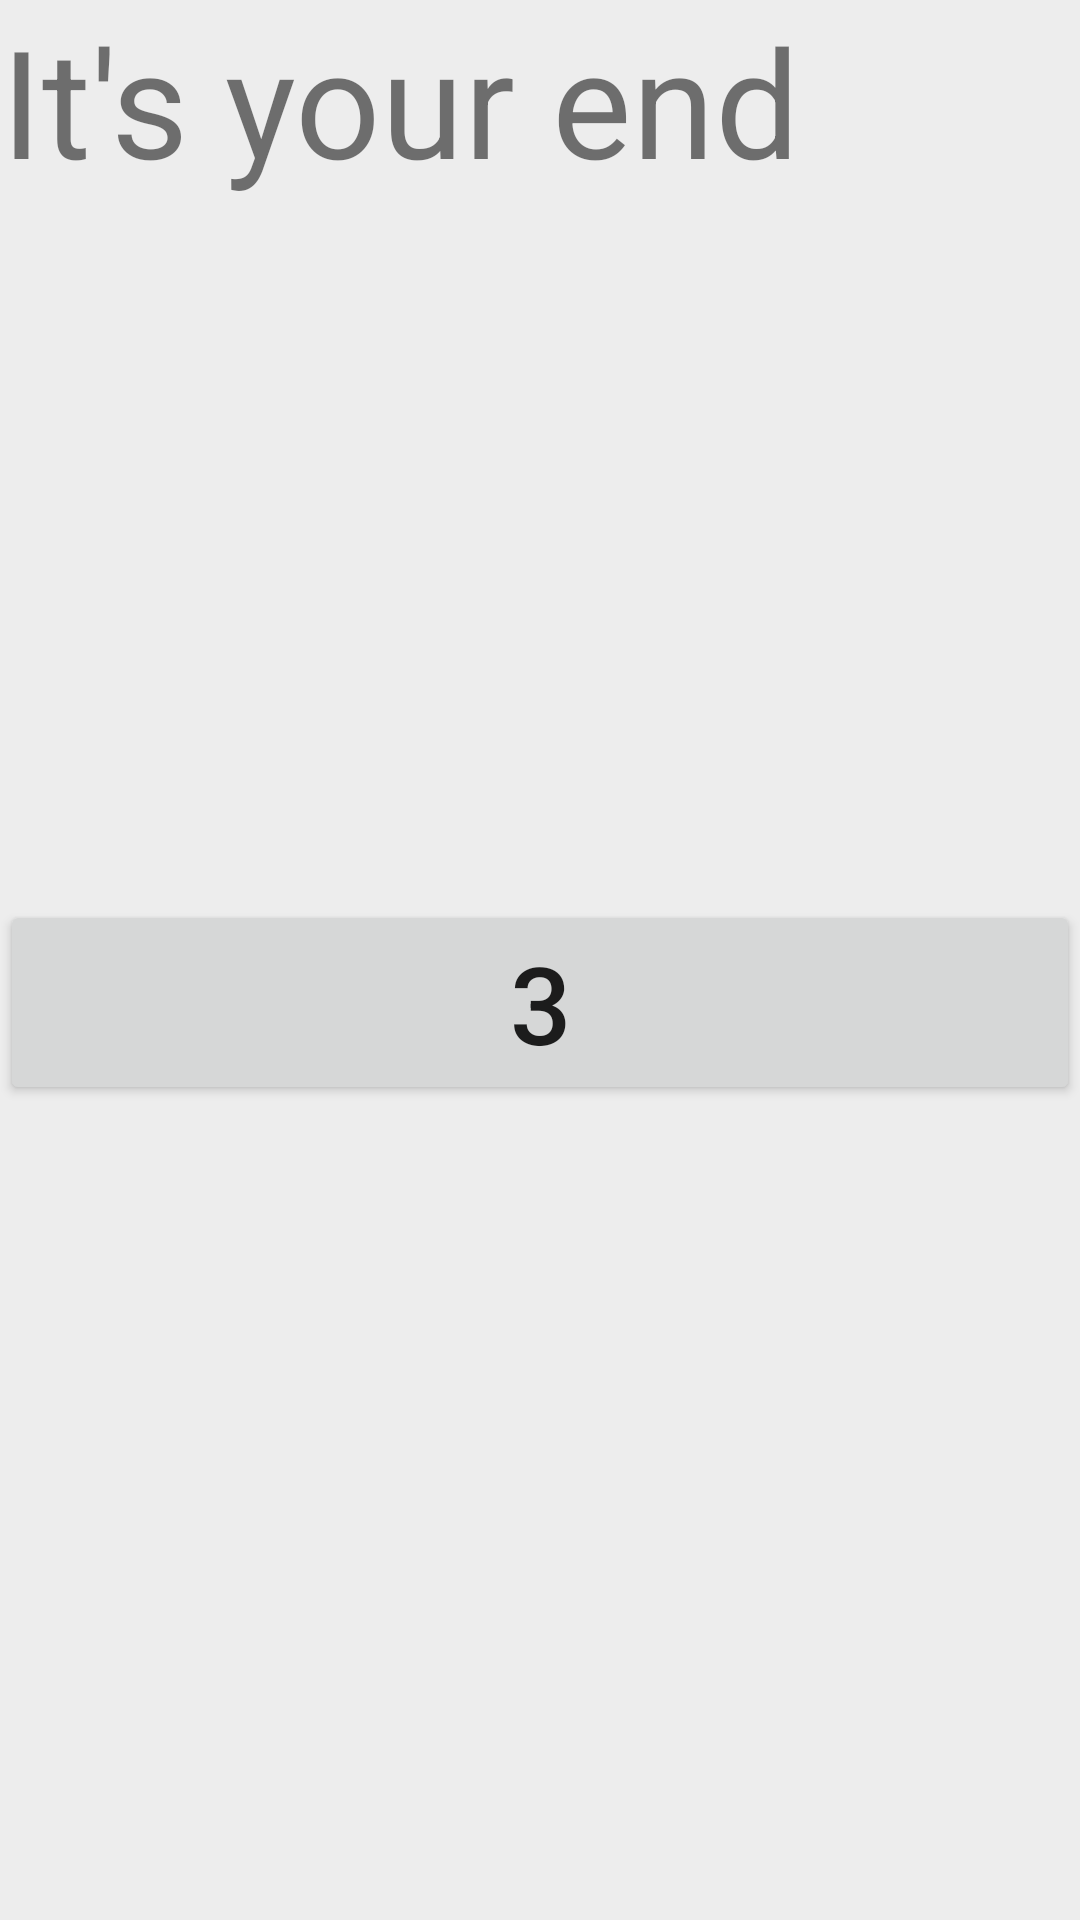

Reconstruct the res/layout file that produces this screen, plus the resources it refers to.
<!-- AndroidManifest.xml: application theme Theme.Lab2_test -->
<!-- res/layout/activity_fin.xml -->
<?xml version="1.0" encoding="utf-8"?>
<androidx.constraintlayout.widget.ConstraintLayout xmlns:android="http://schemas.android.com/apk/res/android"
    xmlns:app="http://schemas.android.com/apk/res-auto"
    xmlns:tools="http://schemas.android.com/tools"
    android:layout_width="match_parent"
    android:layout_height="match_parent"
    tools:context=".Fin">

    <LinearLayout
        android:layout_width="match_parent"
        android:layout_height="match_parent"
        android:background="#EDEDED"
        android:orientation="vertical"
        tools:layout_editor_absoluteX="20dp"
        tools:layout_editor_absoluteY="20dp"
        >

        <TextView
            android:id="@+id/fin_text"
            android:text="It's your end"
            android:textSize="50sp"
            android:textAlignment="center"
            android:layout_width="wrap_content"
            android:layout_height="300sp"
            app:layout_constraintBottom_toBottomOf="parent"
            app:layout_constraintLeft_toLeftOf="parent"
            app:layout_constraintRight_toRightOf="parent"
            app:layout_constraintTop_toTopOf="parent" />

        <TableLayout
            android:layout_width="match_parent"
            android:layout_height="match_parent"
            android:shrinkColumns="*"
            android:stretchColumns="*"
            >

            <TableRow
                android:layout_width="match_parent"
                android:layout_height="match_parent">


                <Button
                    android:id="@+id/button_end"
                    android:layout_width="wrap_content"
                    android:layout_height="wrap_content"
                    android:insetTop="50dp"
                    android:text="@string/res"
                    android:onClick="OnClick"
                    android:textSize="36sp"
                    tools:layout_height="match_parent"
                    tools:layout_width="match_parent" />
            </TableRow>
        </TableLayout>
    </LinearLayout>

</androidx.constraintlayout.widget.ConstraintLayout>
<!-- resources referenced by this layout -->
<resources>
  <string name="res">3</string>
  <style name="Theme.Lab2_test" parent="Theme.MaterialComponents.DayNight.DarkActionBar">
          
          <item name="colorPrimary">@color/purple_500</item>
          <item name="colorPrimaryVariant">@color/purple_700</item>
          <item name="colorOnPrimary">@color/white</item>
          
          <item name="colorSecondary">@color/teal_200</item>
          <item name="colorSecondaryVariant">@color/teal_700</item>
          <item name="colorOnSecondary">@color/black</item>
          
          <item name="android:statusBarColor" tools:targetApi="l">?attr/colorPrimaryVariant</item>
          
      </style>
  <!-- not gathered from this repository: default colours our renderer supplied (Android Studio template values) -->
  <color name="purple_500">#FF6200EE</color>
  <color name="purple_700">#FF3700B3</color>
  <color name="teal_200">#FF03DAC5</color>
  <color name="teal_700">#FF018786</color>
  <color name="black">#FF000000</color>
  <color name="white">#FFFFFFFF</color>
</resources>
